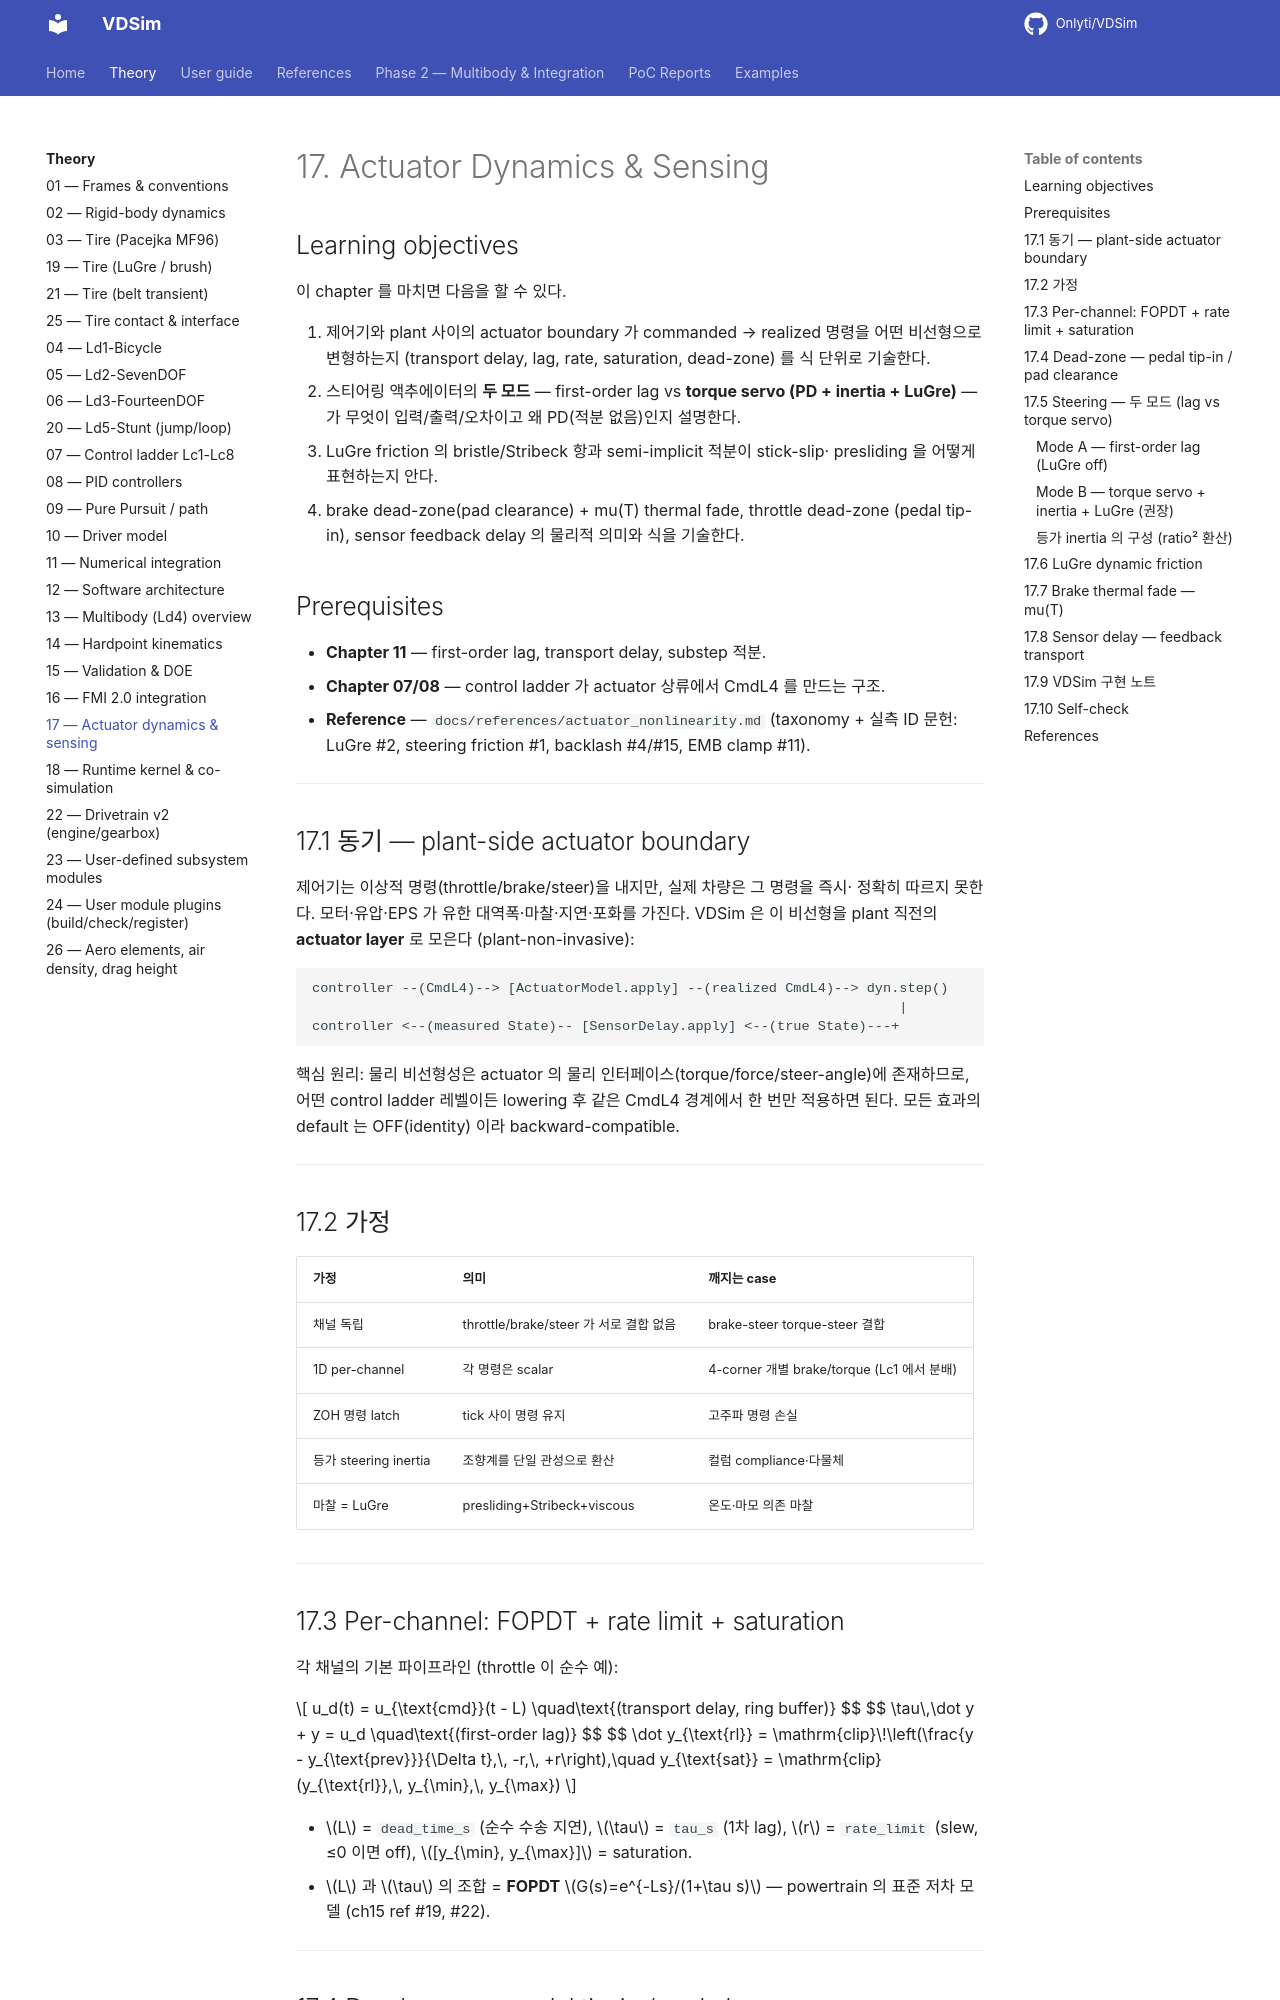

repository: Onlyti/VDSim · page: v0.8.3/theory/17_actuator_and_sensing/index.html · generator: mkdocs

# 17. Actuator Dynamics & Sensing

## Learning objectives

이 chapter 를 마치면 다음을 할 수 있다.

1. 제어기와 plant 사이의 actuator boundary 가 commanded → realized 명령을 어떤
   비선형으로 변형하는지 (transport delay, lag, rate, saturation, dead-zone) 를
   식 단위로 기술한다.
2. 스티어링 액추에이터의 **두 모드** — first-order lag vs **torque servo (PD +
   inertia + LuGre)** — 가 무엇이 입력/출력/오차이고 왜 PD(적분 없음)인지 설명한다.
3. LuGre friction 의 bristle/Stribeck 항과 semi-implicit 적분이 stick-slip·
   presliding 을 어떻게 표현하는지 안다.
4. brake dead-zone(pad clearance) + mu(T) thermal fade, throttle dead-zone
   (pedal tip-in), sensor feedback delay 의 물리적 의미와 식을 기술한다.

## Prerequisites

- **Chapter 11** — first-order lag, transport delay, substep 적분.
- **Chapter 07/08** — control ladder 가 actuator 상류에서 CmdL4 를 만드는 구조.
- **Reference** — `docs/references/actuator_nonlinearity.md` (taxonomy + 실측 ID
  문헌: LuGre #2, steering friction #1, backlash #4/#15, EMB clamp #11).

---

## 17.1 동기 — plant-side actuator boundary

제어기는 이상적 명령(throttle/brake/steer)을 내지만, 실제 차량은 그 명령을 즉시·
정확히 따르지 못한다. 모터·유압·EPS 가 유한 대역폭·마찰·지연·포화를 가진다. VDSim
은 이 비선형을 plant 직전의 **actuator layer** 로 모은다 (plant-non-invasive):

```
controller --(CmdL4)--> [ActuatorModel.apply] --(realized CmdL4)--> dyn.step()
                                                                        |
controller <--(measured State)-- [SensorDelay.apply] <--(true State)---+
```

핵심 원리: 물리 비선형성은 actuator 의 물리 인터페이스(torque/force/steer-angle)에
존재하므로, 어떤 control ladder 레벨이든 lowering 후 같은 CmdL4 경계에서 한 번만
적용하면 된다. 모든 효과의 default 는 OFF(identity) 이라 backward-compatible.

---

## 17.2 가정

| 가정 | 의미 | 깨지는 case |
|---|---|---|
| 채널 독립 | throttle/brake/steer 가 서로 결합 없음 | brake-steer torque-steer 결합 |
| 1D per-channel | 각 명령은 scalar | 4-corner 개별 brake/torque (Lc1 에서 분배) |
| ZOH 명령 latch | tick 사이 명령 유지 | 고주파 명령 손실 |
| 등가 steering inertia | 조향계를 단일 관성으로 환산 | 컬럼 compliance·다물체 |
| 마찰 = LuGre | presliding+Stribeck+viscous | 온도·마모 의존 마찰 |

---

## 17.3 Per-channel: FOPDT + rate limit + saturation

각 채널의 기본 파이프라인 (throttle 이 순수 예):

$$
u_d(t) = u_{\text{cmd}}(t - L) \quad\text{(transport delay, ring buffer)}
$$
$$
\tau\,\dot y + y = u_d \quad\text{(first-order lag)}
$$
$$
\dot y_{\text{rl}} = \mathrm{clip}\!\left(\frac{y - y_{\text{prev}}}{\Delta t},\, -r,\, +r\right),\quad
y_{\text{sat}} = \mathrm{clip}(y_{\text{rl}},\, y_{\min},\, y_{\max})
$$

- $L$ = `dead_time_s` (순수 수송 지연), $\tau$ = `tau_s` (1차 lag), $r$ =
  `rate_limit` (slew, ≤0 이면 off), $[y_{\min}, y_{\max}]$ = saturation.
- $L$ 과 $\tau$ 의 조합 = **FOPDT** $G(s)=e^{-Ls}/(1+\tau s)$ — powertrain 의
  표준 저차 모델 (ch15 ref #19, #22).

---
